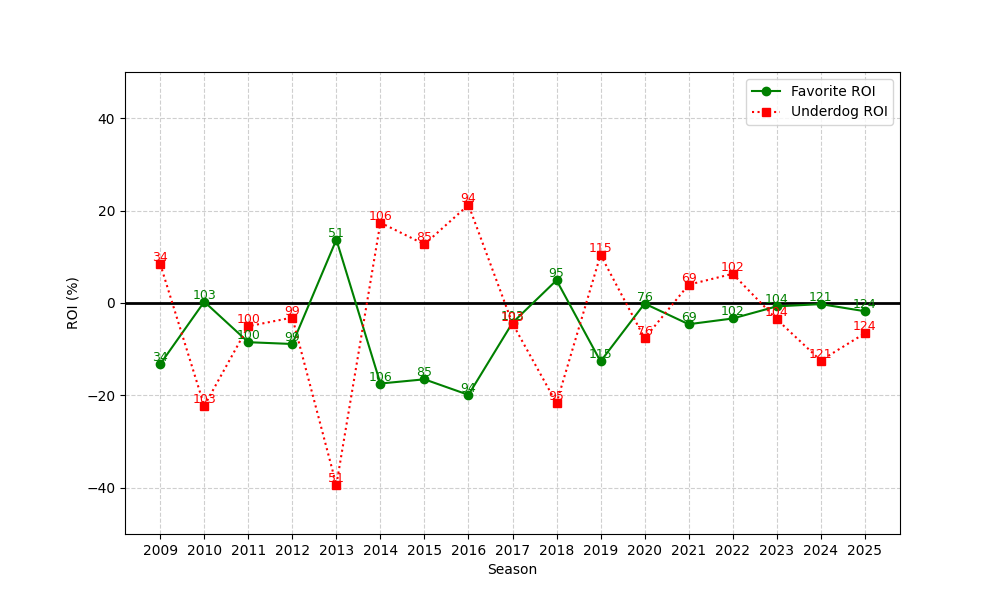

The table this chart was drawn from, first rows:
season, n, favorite_roi, underdog_roi
2009, 34, -13.22, 8.436
2010, 103, 0.2766, -22.28
2011, 100, -8.483, -5.03
2012, 99, -8.873, -3.152
2013, 51, 13.71, -39.39
2014, 106, -17.43, 17.4
2015, 85, -16.52, 12.7
2016, 94, -19.88, 21.24
2017, 103, -4.28, -4.447
2018, 95, 4.924, -21.67
2019, 115, -12.64, 10.42
2020, 76, -0.1256, -7.658
2021, 69, -4.593, 3.961
2022, 102, -3.354, 6.314
2023, 104, -0.7324, -3.519
2024, 121, -0.2395, -12.45
2025, 124, -1.778, -6.568
